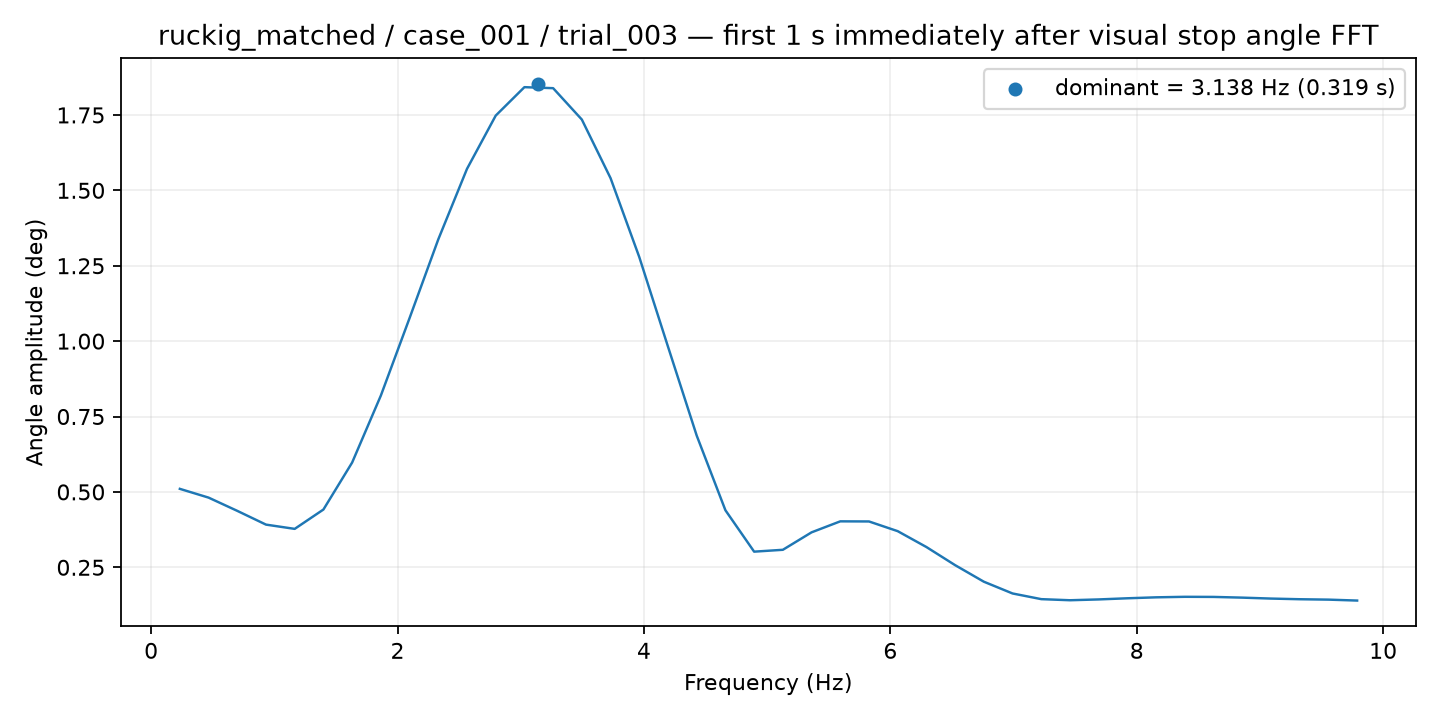

The file beside this chart, header and first rows:
frequency_hz, amplitude_deg
0.2331, 0.5102
0.4661, 0.4811
0.6992, 0.4372
0.9323, 0.3916
1.165, 0.3774
1.398, 0.4416
1.632, 0.5974
1.865, 0.8195
2.098, 1.076
2.331, 1.337
2.564, 1.571
2.797, 1.748
3.03, 1.842
3.263, 1.839
3.496, 1.735
3.729, 1.54
3.962, 1.279
4.195, 0.9816
4.428, 0.6868
4.661, 0.4392
4.895, 0.3019
5.128, 0.3081
5.361, 0.3659
5.594, 0.4024
5.827, 0.402
6.06, 0.3699
6.293, 0.3172
6.526, 0.2571
6.759, 0.2022
6.992, 0.1632
7.225, 0.1444
7.458, 0.1408
7.691, 0.1435
7.924, 0.1473
8.158, 0.1505
8.391, 0.1522
8.624, 0.1518
8.857, 0.1494
9.09, 0.1463
9.323, 0.1441
9.556, 0.1428
9.789, 0.1397
